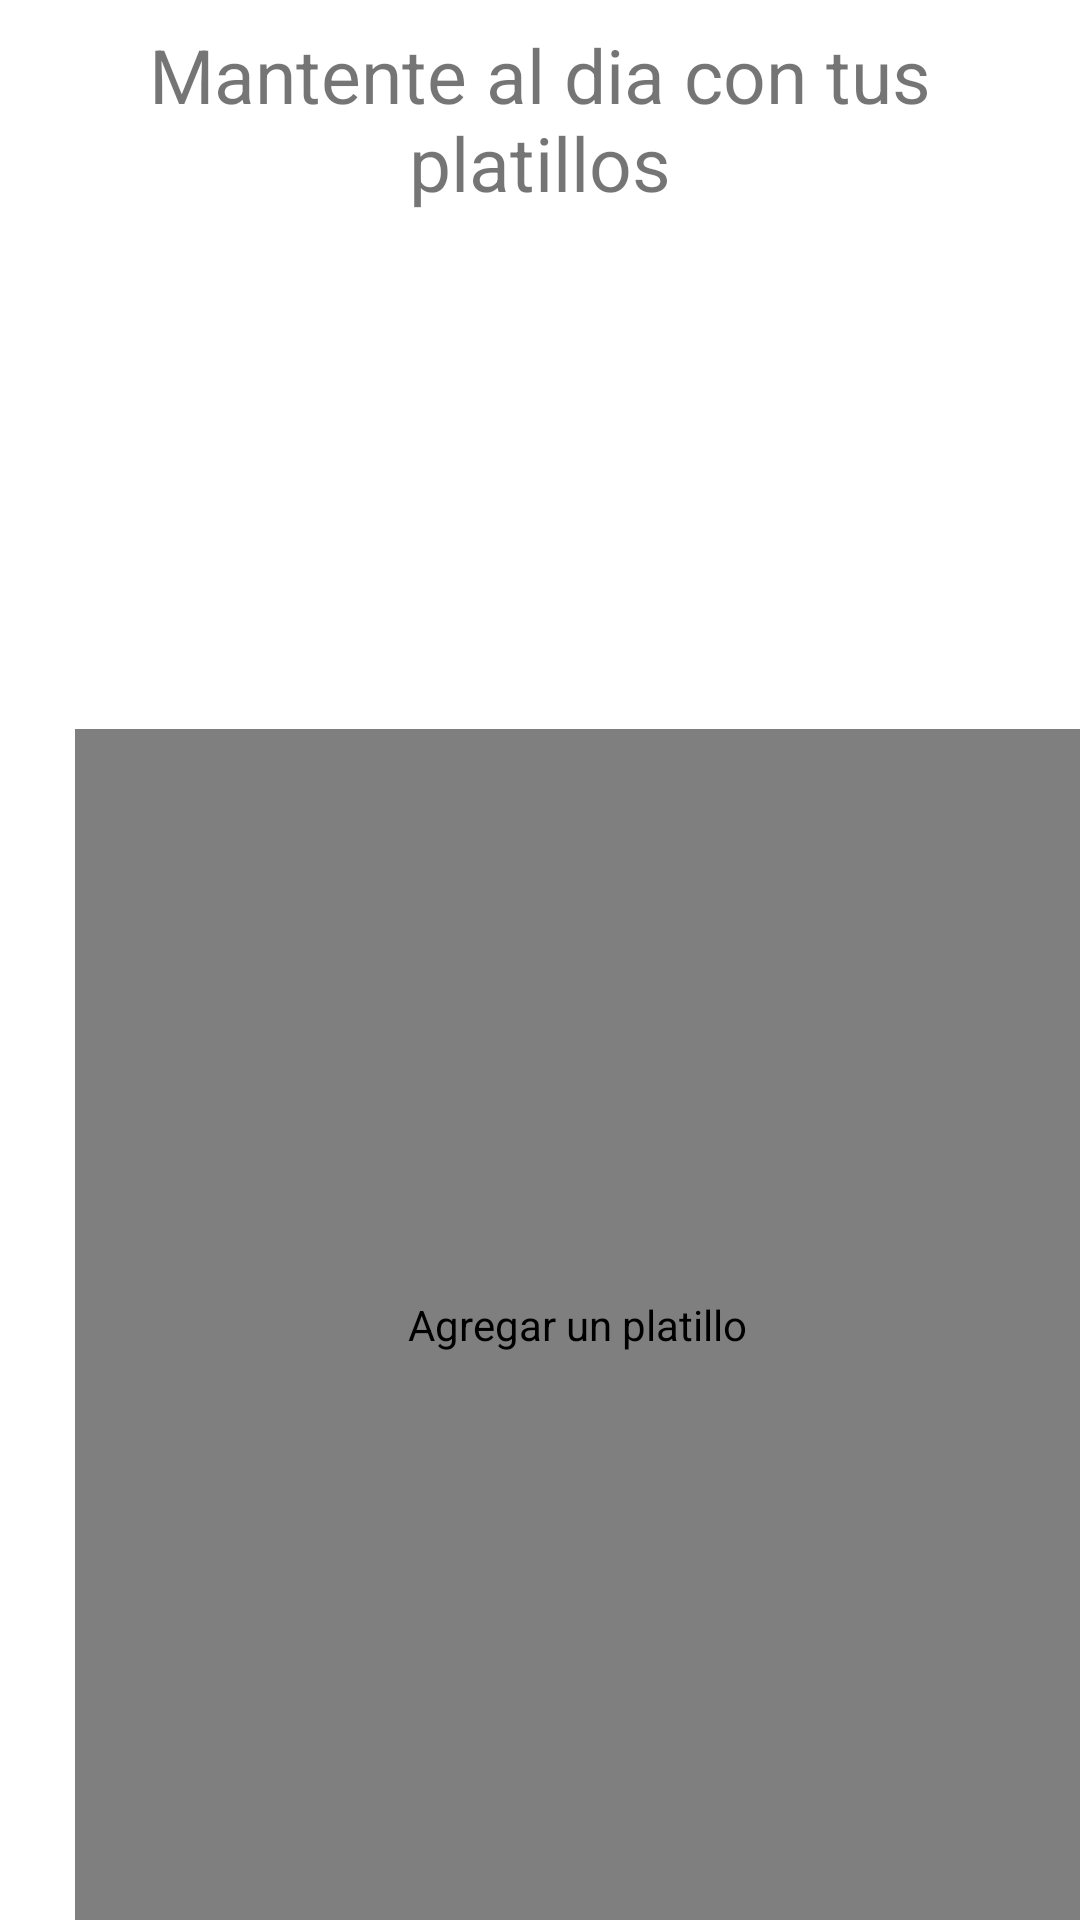

This screen was rendered from an Android layout file. Write that file and the resources it references.
<!-- AndroidManifest.xml: application theme Theme.RegistroDePedidos -->
<!-- res/layout/activity_menu_platillo.xml -->
<?xml version="1.0" encoding="utf-8"?>
<androidx.constraintlayout.widget.ConstraintLayout xmlns:android="http://schemas.android.com/apk/res/android"
    xmlns:app="http://schemas.android.com/apk/res-auto"
    xmlns:tools="http://schemas.android.com/tools"
    android:layout_width="match_parent"
    android:layout_height="match_parent"
    tools:context=".views.MenuPlatilloActivity">

    <LinearLayout
        android:layout_width="match_parent"
        android:layout_height="match_parent"
        android:orientation="vertical">

        <TextView
            android:id="@+id/txtGasHeader"
            android:layout_width="match_parent"
            android:layout_height="wrap_content"
            android:padding="8dp"
            android:text="@string/platillo_inicio"
            android:textAlignment="center"
            android:textSize="25sp"
            app:layout_constraintBottom_toBottomOf="parent"
            app:layout_constraintEnd_toEndOf="parent"
            app:layout_constraintHorizontal_bias="0.0"
            app:layout_constraintStart_toStartOf="parent"
            app:layout_constraintTop_toTopOf="parent"
            app:layout_constraintVertical_bias="0.006" />

        <androidx.recyclerview.widget.RecyclerView
            android:id="@+id/ap_lista"
            android:layout_width="match_parent"
            android:layout_height="match_parent"
            android:layout_marginStart="8dp"
            android:layout_marginEnd="8dp"
            app:layout_constraintBottom_toBottomOf="parent"
            app:layout_constraintEnd_toEndOf="parent"
            app:layout_constraintHorizontal_bias="0.0"
            app:layout_constraintStart_toStartOf="parent"
            app:layout_constraintTop_toTopOf="parent"
            app:layout_constraintVertical_bias="1.0"
            tools:listitem="@layout/item_platillo"
            android:scrollbars="vertical"/>


    </LinearLayout>


    <com.getbase.floatingactionbutton.FloatingActionButton
        android:id="@+id/ap_boton_agregar"
        android:layout_width="335dp"
        android:layout_height="397dp"
        app:layout_constraintBottom_toBottomOf="parent"
        app:layout_constraintEnd_toEndOf="parent"
        tools:ignore="MissingConstraints"
        app:fab_icon="@drawable/baseline_control_point_24"
        android:contentDescription="@string/descripcion_bp"
        />

</androidx.constraintlayout.widget.ConstraintLayout>
<!-- res/layout/item_platillo.xml (included above) -->
<?xml version="1.0" encoding="utf-8"?>
<androidx.constraintlayout.widget.ConstraintLayout xmlns:android="http://schemas.android.com/apk/res/android"
    xmlns:tools="http://schemas.android.com/tools"
    android:layout_width="match_parent"
    android:orientation="horizontal"
    android:gravity="center"
    android:layout_height="70dp">


    <TextView
        android:id="@+id/item_platillo_text"
        android:layout_width="match_parent"
        android:layout_height="wrap_content"
        android:text="Nombre"
        android:layout_gravity="center"
        android:textAlignment="center"
        android:textSize="20dp"
        tools:ignore="MissingConstraints" />


</androidx.constraintlayout.widget.ConstraintLayout>
<!-- resources referenced by this layout -->
<resources>
  <string name="descripcion_bp">Agregar un platillo</string>
  <string name="platillo_inicio">Mantente al dia con tus platillos</string>
  <style name="Theme.RegistroDePedidos" parent="Theme.MaterialComponents.DayNight.DarkActionBar">
          
          <item name="colorPrimary">@color/purple_500</item>
          <item name="colorPrimaryVariant">@color/purple_700</item>
          <item name="colorOnPrimary">@color/white</item>
          
          <item name="colorSecondary">@color/teal_200</item>
          <item name="colorSecondaryVariant">@color/teal_700</item>
          <item name="colorOnSecondary">@color/black</item>
          
          <item name="android:statusBarColor">?attr/colorPrimaryVariant</item>
          
      </style>
  <color name="purple_500">#FF6200EE</color>
  <color name="purple_700">#FF3700B3</color>
  <color name="white">#FFFFFFFF</color>
  <color name="teal_200">#FF03DAC5</color>
  <color name="teal_700">#FF018786</color>
  <color name="black">#FF000000</color>
</resources>
